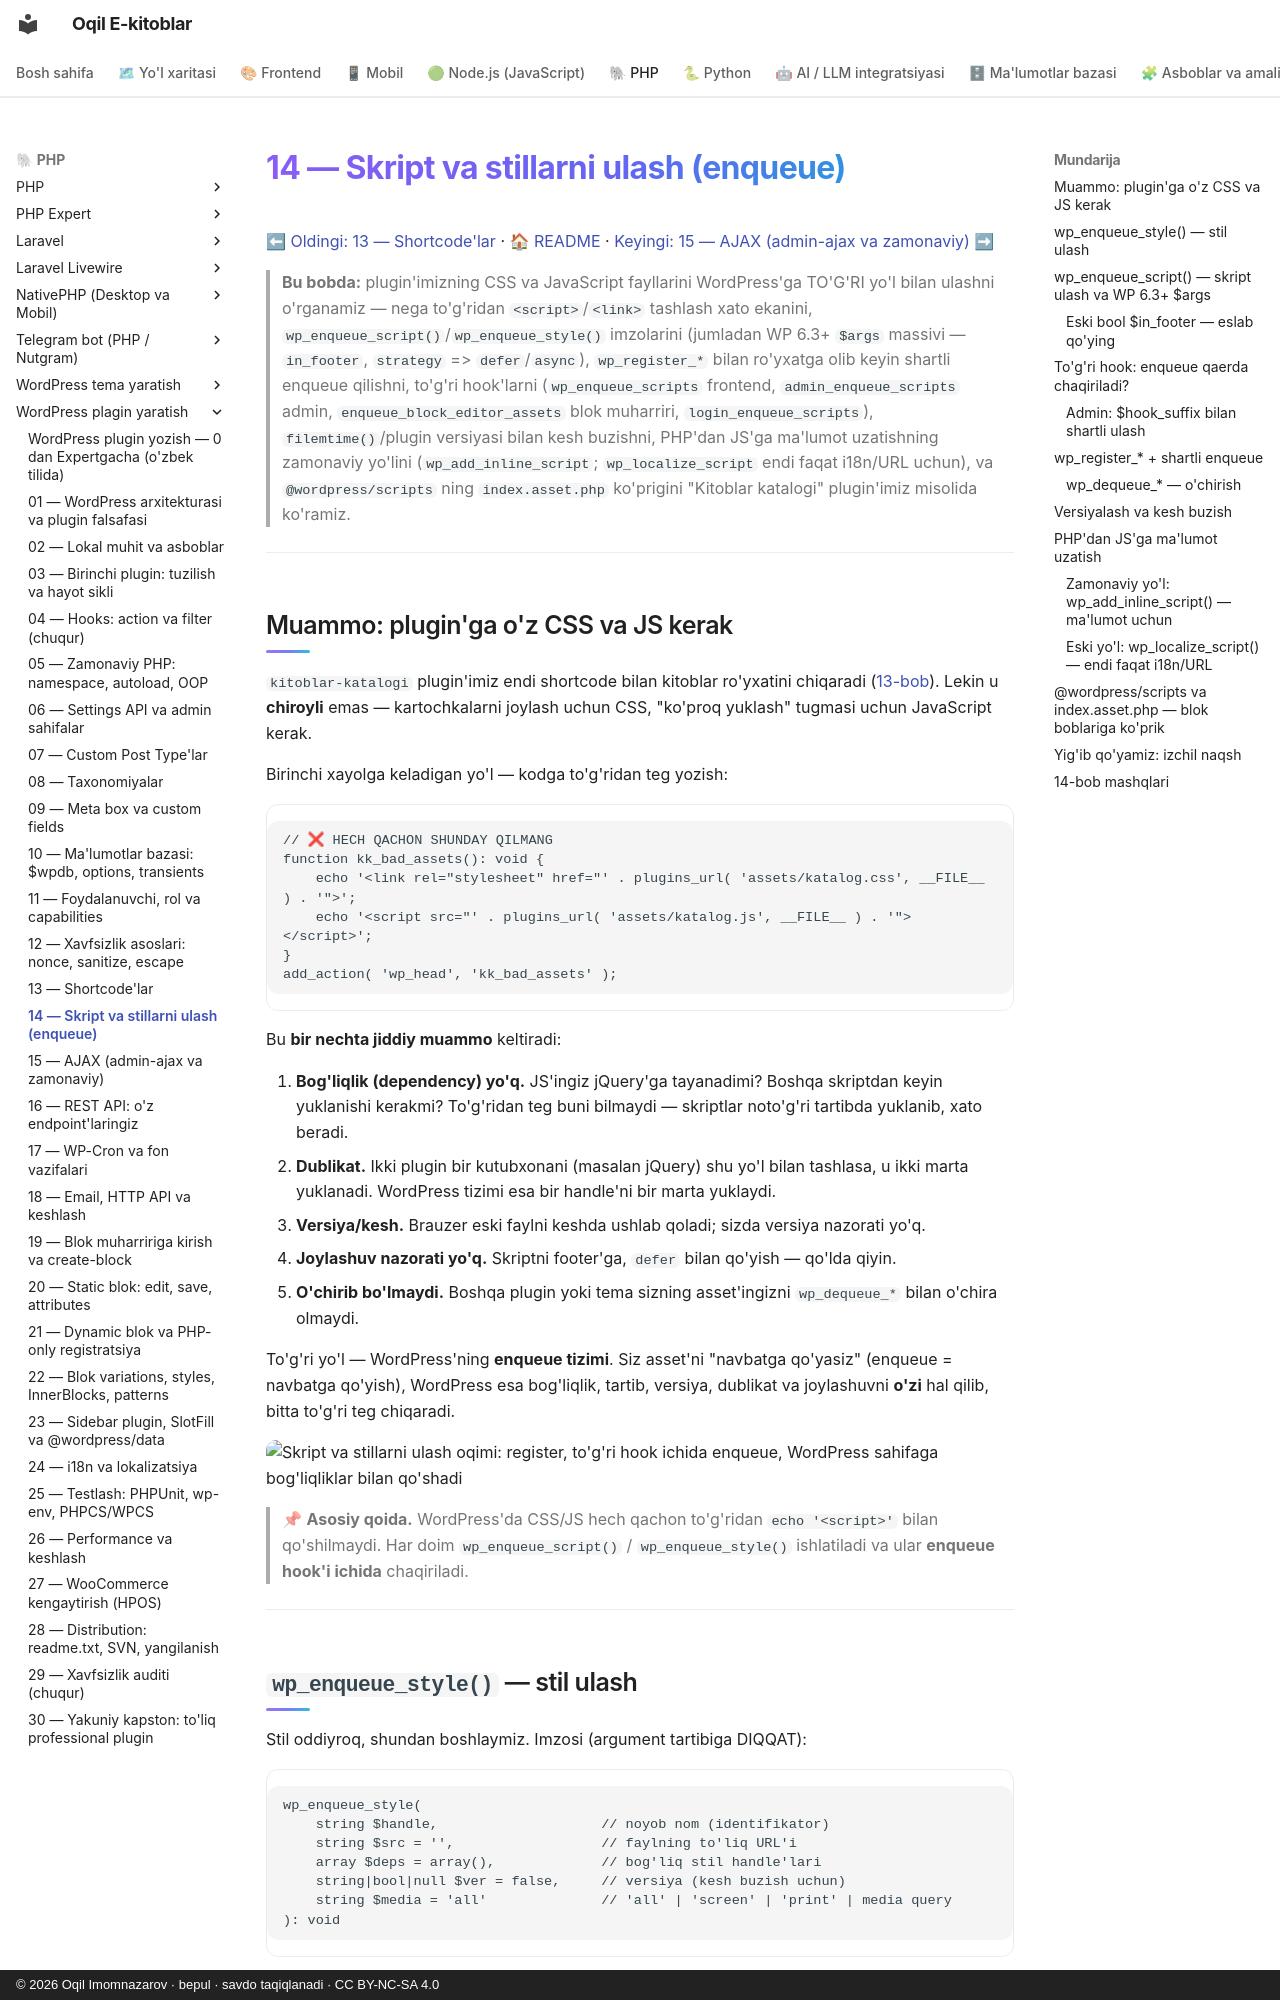

repository: iOqil/e-book · page: wp-plugin/14-enqueue-assets/index.html · generator: mkdocs · copyright: © 2026 Oqil Imomnazarov · bepul · savdo taqiqlanadi · CC BY-NC-SA 4.0

# 14 — Skript va stillarni ulash (enqueue)

[⬅ Oldingi: 13 — Shortcode'lar](./13-shortcode.md) · [🏠 README](./README.md) · [Keyingi: 15 — AJAX (admin-ajax va zamonaviy) ➡](./15-ajax.md)

> **Bu bobda:** plugin'imizning CSS va JavaScript fayllarini WordPress'ga TO'G'RI yo'l bilan ulashni o'rganamiz — nega to'g'ridan `<script>`/`<link>` tashlash xato ekanini, `wp_enqueue_script()`/`wp_enqueue_style()` imzolarini (jumladan WP 6.3+ `$args` massivi — `in_footer`, `strategy` => `defer`/`async`), `wp_register_*` bilan ro'yxatga olib keyin shartli enqueue qilishni, to'g'ri hook'larni (`wp_enqueue_scripts` frontend, `admin_enqueue_scripts` admin, `enqueue_block_editor_assets` blok muharriri, `login_enqueue_scripts`), `filemtime()`/plugin versiyasi bilan kesh buzishni, PHP'dan JS'ga ma'lumot uzatishning zamonaviy yo'lini (`wp_add_inline_script`; `wp_localize_script` endi faqat i18n/URL uchun), va `@wordpress/scripts` ning `index.asset.php` ko'prigini "Kitoblar katalogi" plugin'imiz misolida ko'ramiz.

---

## Muammo: plugin'ga o'z CSS va JS kerak

`kitoblar-katalogi` plugin'imiz endi shortcode bilan kitoblar ro'yxatini chiqaradi ([13-bob](./13-shortcode.md)). Lekin u **chiroyli** emas — kartochkalarni joylash uchun CSS, "ko'proq yuklash" tugmasi uchun JavaScript kerak.

Birinchi xayolga keladigan yo'l — kodga to'g'ridan teg yozish:

```php
// ❌ HECH QACHON SHUNDAY QILMANG
function kk_bad_assets(): void {
    echo '<link rel="stylesheet" href="' . plugins_url( 'assets/katalog.css', __FILE__ ) . '">';
    echo '<script src="' . plugins_url( 'assets/katalog.js', __FILE__ ) . '"></script>';
}
add_action( 'wp_head', 'kk_bad_assets' );
```

Bu **bir nechta jiddiy muammo** keltiradi:

1. **Bog'liqlik (dependency) yo'q.** JS'ingiz jQuery'ga tayanadimi? Boshqa skriptdan keyin yuklanishi kerakmi? To'g'ridan teg buni bilmaydi — skriptlar noto'g'ri tartibda yuklanib, xato beradi.
2. **Dublikat.** Ikki plugin bir kutubxonani (masalan jQuery) shu yo'l bilan tashlasa, u ikki marta yuklanadi. WordPress tizimi esa bir handle'ni bir marta yuklaydi.
3. **Versiya/kesh.** Brauzer eski faylni keshda ushlab qoladi; sizda versiya nazorati yo'q.
4. **Joylashuv nazorati yo'q.** Skriptni footer'ga, `defer` bilan qo'yish — qo'lda qiyin.
5. **O'chirib bo'lmaydi.** Boshqa plugin yoki tema sizning asset'ingizni `wp_dequeue_*` bilan o'chira olmaydi.

To'g'ri yo'l — WordPress'ning **enqueue tizimi**. Siz asset'ni "navbatga qo'yasiz" (enqueue = navbatga qo'yish), WordPress esa bog'liqlik, tartib, versiya, dublikat va joylashuvni **o'zi** hal qilib, bitta to'g'ri teg chiqaradi.

![Skript va stillarni ulash oqimi: register, to'g'ri hook ichida enqueue, WordPress sahifaga bog'liqliklar bilan qo'shadi](rasmlar/wpp14-enqueue-oqim.svg)

> 📌 **Asosiy qoida.** WordPress'da CSS/JS hech qachon to'g'ridan `echo '<script>'` bilan qo'shilmaydi. Har doim `wp_enqueue_script()` / `wp_enqueue_style()` ishlatiladi va ular **enqueue hook'i ichida** chaqiriladi.

---
